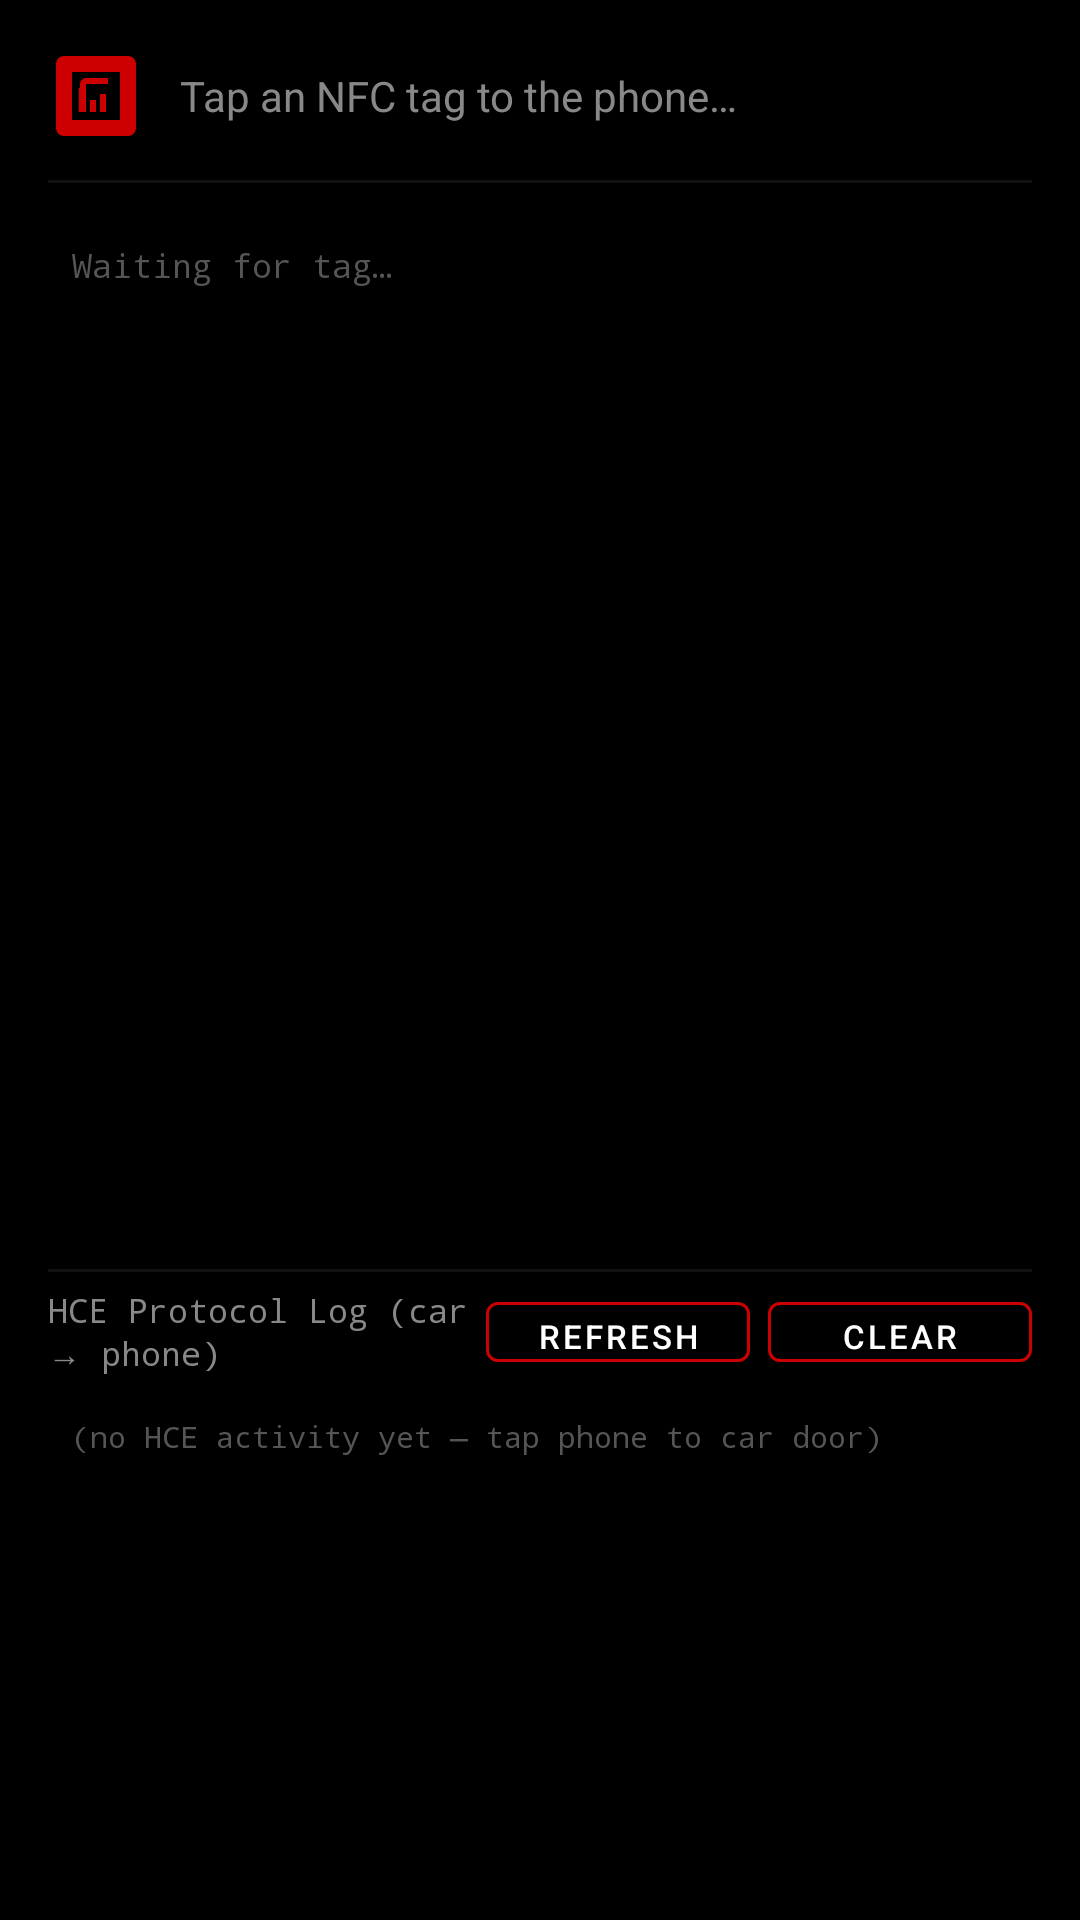

The Android layout XML behind this screen, and the referenced resources:
<!-- AndroidManifest.xml: application theme Theme.GMCDigitalKey -->
<!-- res/layout/fragment_nfc_analyzer.xml -->
<?xml version="1.0" encoding="utf-8"?>
<LinearLayout
    xmlns:android="http://schemas.android.com/apk/res/android"
    android:layout_width="match_parent"
    android:layout_height="match_parent"
    android:orientation="vertical"
    android:background="@color/bg_primary"
    android:padding="16dp">

    
    <LinearLayout
        android:layout_width="match_parent"
        android:layout_height="wrap_content"
        android:orientation="horizontal"
        android:gravity="center_vertical"
        android:layout_marginBottom="12dp">

        <ImageView
            android:id="@+id/nfc_icon"
            android:layout_width="32dp"
            android:layout_height="32dp"
            android:src="@drawable/ic_nfc"
            android:contentDescription="NFC"
            android:layout_marginEnd="12dp" />

        <TextView
            android:id="@+id/tv_status"
            android:layout_width="0dp"
            android:layout_height="wrap_content"
            android:layout_weight="1"
            android:text="Tap an NFC tag to the phone…"
            android:textColor="@color/text_secondary"
            android:textSize="14sp" />

        <com.google.android.material.button.MaterialButton
            android:id="@+id/btn_enroll"
            style="@style/Widget.GMC.Button.Outlined"
            android:layout_width="wrap_content"
            android:layout_height="36dp"
            android:layout_marginEnd="8dp"
            android:text="Enroll"
            android:visibility="gone" />

        <com.google.android.material.button.MaterialButton
            android:id="@+id/btn_copy"
            style="@style/Widget.GMC.Button.Outlined"
            android:layout_width="wrap_content"
            android:layout_height="36dp"
            android:text="Copy"
            android:visibility="gone" />

    </LinearLayout>

    
    <View
        android:layout_width="match_parent"
        android:layout_height="1dp"
        android:background="@color/bg_surface"
        android:layout_marginBottom="12dp" />

    
    <ScrollView
        android:id="@+id/scroll_log"
        android:layout_width="match_parent"
        android:layout_height="0dp"
        android:layout_weight="1"
        android:fillViewport="true">

        <TextView
            android:id="@+id/tv_log"
            android:layout_width="match_parent"
            android:layout_height="wrap_content"
            android:text="Waiting for tag…"
            android:textColor="@color/text_hint"
            android:textSize="11sp"
            android:fontFamily="monospace"
            android:padding="8dp"
            android:lineSpacingExtra="2dp" />

    </ScrollView>

    
    <View
        android:layout_width="match_parent"
        android:layout_height="1dp"
        android:background="@color/bg_surface"
        android:layout_marginTop="8dp"
        android:layout_marginBottom="4dp" />

    
    <LinearLayout
        android:layout_width="match_parent"
        android:layout_height="wrap_content"
        android:orientation="horizontal"
        android:gravity="center_vertical"
        android:layout_marginBottom="4dp">

        <TextView
            android:layout_width="0dp"
            android:layout_height="wrap_content"
            android:layout_weight="1"
            android:text="HCE Protocol Log (car → phone)"
            android:textColor="@color/text_secondary"
            android:textSize="11sp"
            android:fontFamily="monospace" />

        <com.google.android.material.button.MaterialButton
            android:id="@+id/btn_hce_refresh"
            style="@style/Widget.GMC.Button.Outlined"
            android:layout_width="wrap_content"
            android:layout_height="32dp"
            android:layout_marginEnd="6dp"
            android:text="Refresh"
            android:textSize="11sp" />

        <com.google.android.material.button.MaterialButton
            android:id="@+id/btn_hce_clear"
            style="@style/Widget.GMC.Button.Outlined"
            android:layout_width="wrap_content"
            android:layout_height="32dp"
            android:text="Clear"
            android:textSize="11sp" />

    </LinearLayout>

    
    <ScrollView
        android:id="@+id/scroll_hce_log"
        android:layout_width="match_parent"
        android:layout_height="160dp"
        android:fillViewport="true">

        <TextView
            android:id="@+id/tv_hce_log"
            android:layout_width="match_parent"
            android:layout_height="wrap_content"
            android:text="(no HCE activity yet — tap phone to car door)"
            android:textColor="@color/text_hint"
            android:textSize="10sp"
            android:fontFamily="monospace"
            android:padding="8dp"
            android:lineSpacingExtra="2dp" />

    </ScrollView>

</LinearLayout>
<!-- resources referenced by this layout -->
<resources>
  <color name="bg_primary">#000000</color>
  <color name="bg_surface">#111111</color>
  <color name="text_hint">#555555</color>
  <color name="text_secondary">#888888</color>
  <!-- drawable ic_nfc (drawable) -->
  <?xml version="1.0" encoding="utf-8"?>
  <vector xmlns:android="http://schemas.android.com/apk/res/android"
      android:width="48dp"
      android:height="48dp"
      android:viewportWidth="24"
      android:viewportHeight="24">
      <path android:fillColor="@color/gmc_red"
          android:pathData="M20,2H4c-1.1,0 -2,0.9 -2,2v16c0,1.1 0.9,2 2,2h16c1.1,0 2,-0.9 2,-2V4C22,2.9 21.1,2 20,2zM18,18H6V6h12V18zM9.5,16h-1.8v-6h1.8V16zM12,16h-1.5v-3h1.5V16zM14.5,16h-1.5v-4.5h1.5V16zM8,10.5V9C8,8.2 8.7,7.5 9.5,7.5H15V9H9.5v1.5H8z"/>
  </vector>
  <style name="Widget.GMC.Button.Outlined" parent="Widget.MaterialComponents.Button.OutlinedButton">
          <item name="android:textColor">@color/text_primary</item>
          <item name="strokeColor">@color/gmc_red</item>
          <item name="cornerRadius">4dp</item>
      </style>
  <style name="Theme.GMCDigitalKey" parent="Theme.MaterialComponents.DayNight.NoActionBar">
          <item name="colorPrimary">@color/gmc_red</item>
          <item name="colorPrimaryVariant">@color/gmc_red_dark</item>
          <item name="colorOnPrimary">@color/text_primary</item>
          <item name="colorSecondary">@color/gmc_red</item>
          <item name="colorOnSecondary">@color/text_primary</item>
          <item name="android:colorBackground">@color/bg_primary</item>
          <item name="colorSurface">@color/bg_surface</item>
          <item name="colorOnSurface">@color/text_primary</item>
          <item name="colorOnBackground">@color/text_primary</item>
          <item name="android:windowBackground">@color/bg_primary</item>
          <item name="android:statusBarColor">@color/bg_primary</item>
          <item name="android:navigationBarColor">@color/bg_surface</item>
          <item name="android:windowLightStatusBar">false</item>
          <item name="android:windowLightNavigationBar">false</item>
          <item name="android:textColorPrimary">@color/text_primary</item>
          <item name="android:textColorSecondary">@color/text_secondary</item>
          <item name="materialButtonStyle">@style/Widget.GMC.Button</item>
          <item name="bottomNavigationStyle">@style/Widget.GMC.BottomNav</item>
      </style>
  <color name="gmc_red">#CC0000</color>
  <color name="text_primary">#FFFFFF</color>
  <color name="gmc_red_dark">#990000</color>
  <style name="Widget.GMC.Button" parent="Widget.MaterialComponents.Button">
          <item name="android:textColor">@color/text_primary</item>
          <item name="backgroundTint">@color/gmc_red</item>
          <item name="cornerRadius">4dp</item>
      </style>
  <style name="Widget.GMC.BottomNav" parent="Widget.MaterialComponents.BottomNavigationView">
          <item name="android:background">@color/bg_surface</item>
          <item name="itemIconTint">@color/nav_item_color</item>
          <item name="itemTextColor">@color/nav_item_color</item>
      </style>
</resources>
